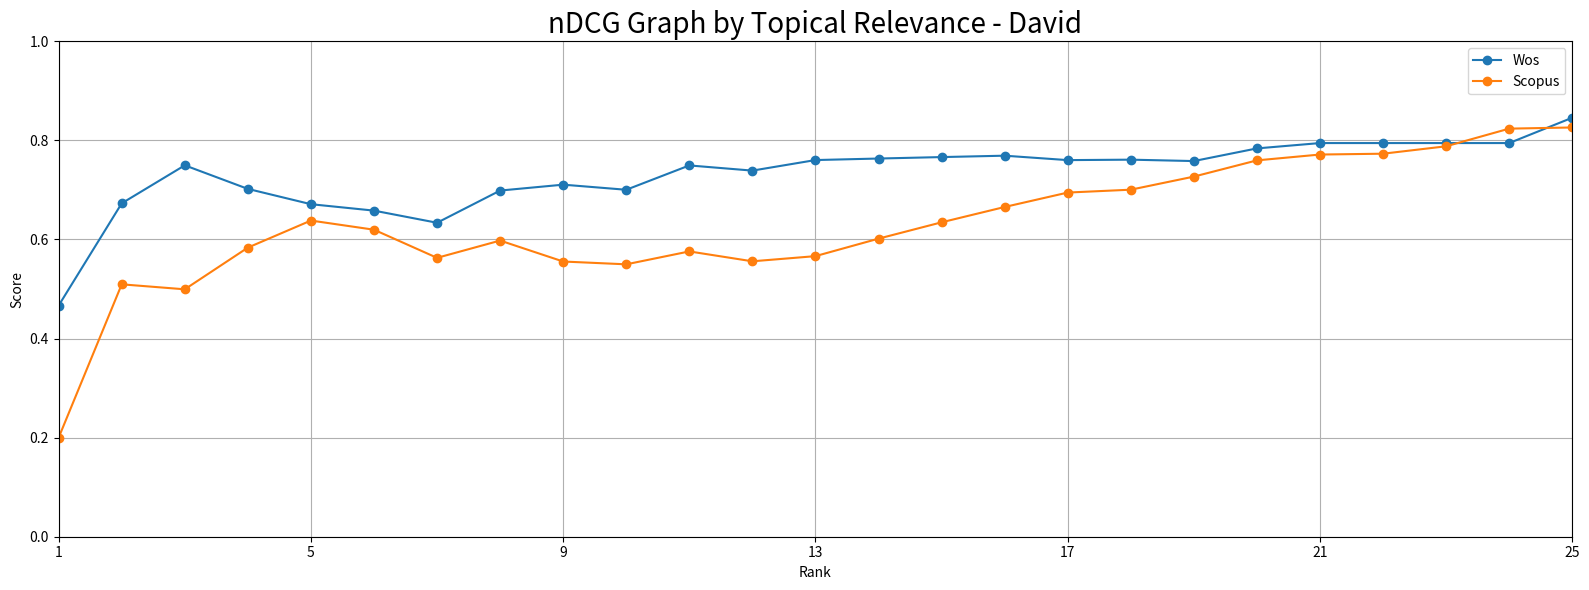

Reproduce this figure in Python.
import numpy as np
import matplotlib.pyplot as plt

array_WoS = [0.4666666667,0.6729881639,0.7497180128,0.7021292873,0.6712353959,0.6582844931,0.6337671878,0.6987755573,0.7106690076,0.7003641739,0.7494809824,
             0.7390329447,0.7603452058,0.7634270913,0.7663616698,0.769163816,0.7602263342,0.7611345302,0.7583114366,0.7838587778,0.7946428586,0.7946428586,
             0.7946428586,0.7946428586,0.8457985734]
array_Scopus = [0.2,0.5094822458,0.4994360256,0.5835946133,0.6382291144,0.6197365432,0.5629529071,0.5978268782,0.5555271826,0.5498738066,0.5759099842,
                0.5559629201,0.5663986422,0.6016960984,0.6346786958,0.6656168325,0.6947355358,0.7005301579,0.7269471925,0.7596981606,0.7714888144,0.7731643134,
                0.788143273,0.8237689008,0.8261153521]

array_x = np.arange(1,26, 1)

f, ax = plt.subplots(1, 1, figsize=(16, 6))
plt.plot(array_x, array_WoS, marker = "o", label = 'Wos')
plt.plot(array_x, array_Scopus, marker = "o",label = 'Scopus')

plt.xlim(1,25)
plt.ylim(0.0,1.0)

plt.xticks(np.arange(1,26, 4))

plt.xlabel('Rank')
plt.ylabel('Score')
plt.title('nDCG Graph by Topical Relevance - David', size = 20)
plt.legend()

plt.grid(True)
plt.tight_layout()
plt.savefig("nDCG Graph by Situational Relevance - David.png")
plt.show()
